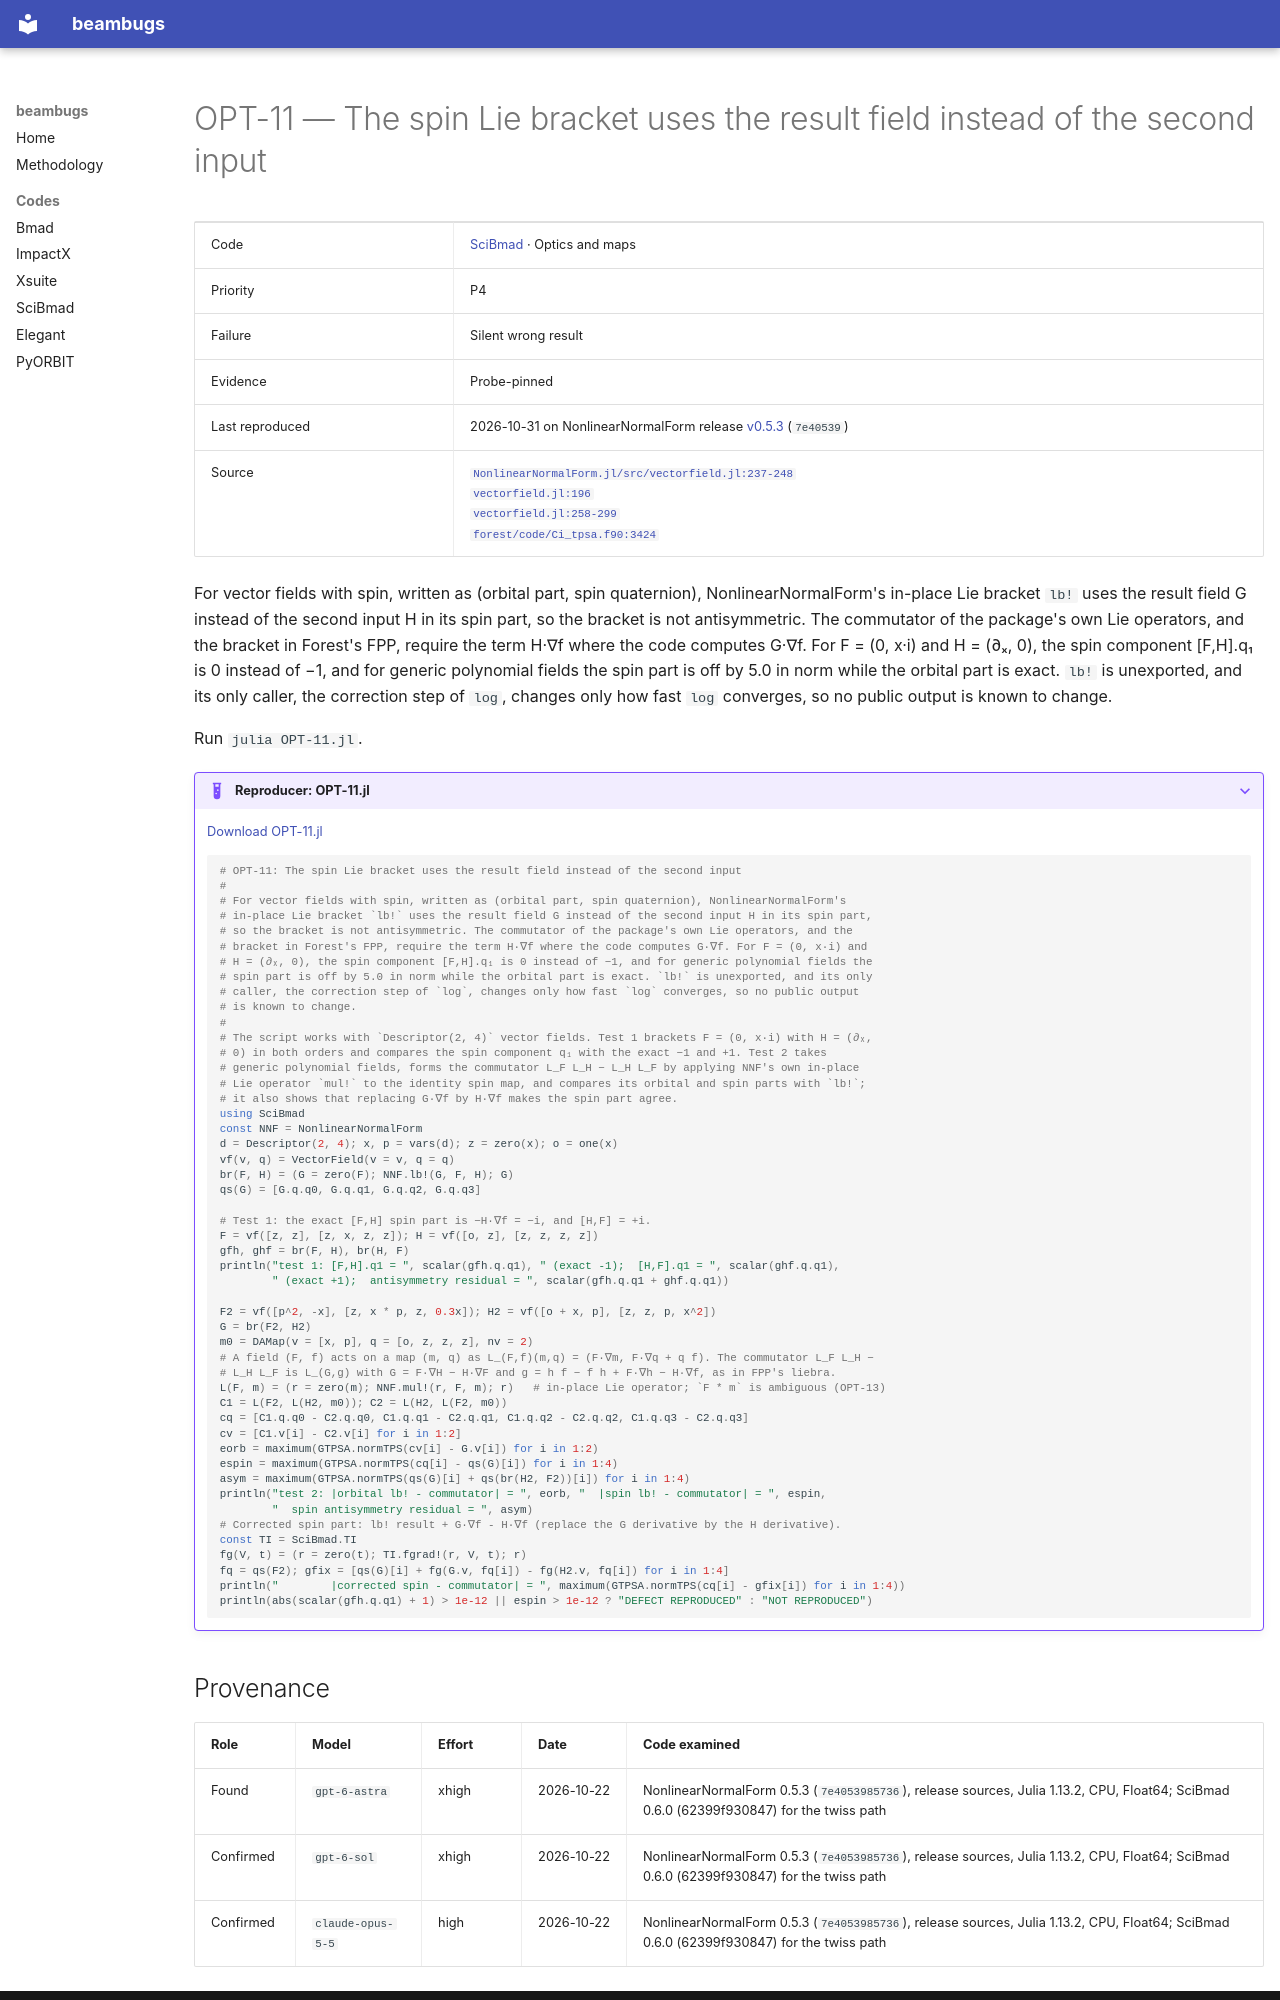

repository: nikitakuklev/beambugs · page: scibmad/OPT-11/index.html · generator: mkdocs

---
title: "OPT-11: The spin Lie bracket uses the result field instead of the second input"
hide:
  - toc
---

# OPT-11 — The spin Lie bracket uses the result field instead of the second input

| | |
|---|---|
| Code | [SciBmad](../index.md) · Optics and maps |
| Priority | P4 |
| Failure | Silent wrong result |
| Evidence | Probe-pinned |
| Last reproduced | 2026-10-31 on NonlinearNormalForm release [v0.5.3](https://github.com/bmad-sim/NonlinearNormalForm.jl/tree/v0.5.3) (`7e40539`) |
| Source | [`NonlinearNormalForm.jl/src/vectorfield.jl:237-248`](https://github.com/bmad-sim/NonlinearNormalForm.jl/blob/7e40539857368faf9784736ad29c8f0ae6e70a23/src/vectorfield.jl#L237-L248)<br>[`vectorfield.jl:196`](https://github.com/bmad-sim/NonlinearNormalForm.jl/blob/7e40539857368faf9784736ad29c8f0ae6e70a23/src/vectorfield.jl#L196)<br>[`vectorfield.jl:258-299`](https://github.com/bmad-sim/NonlinearNormalForm.jl/blob/7e40539857368faf9784736ad29c8f0ae6e70a23/src/vectorfield.jl#L258-L299)<br>[`forest/code/Ci_tpsa.f90:3424`](https://github.com/bmad-sim/bmad-ecosystem/blob/19b8afb46a400d12a53a92d616e02359b3b2b71f/forest/code/Ci_tpsa.f90#L3424) |

For vector fields with spin, written as (orbital part, spin quaternion), NonlinearNormalForm's in-place Lie bracket `lb!` uses the result field G instead of the second input H in its spin part, so the bracket is not antisymmetric. The commutator of the package's own Lie operators, and the bracket in Forest's FPP, require the term H·∇f where the code computes G·∇f. For F = (0, x·i) and H = (∂ₓ, 0), the spin component [F,H].q₁ is 0 instead of −1, and for generic polynomial fields the spin part is off by 5.0 in norm while the orbital part is exact. `lb!` is unexported, and its only caller, the correction step of `log`, changes only how fast `log` converges, so no public output is known to change.

Run `julia OPT-11.jl`.

??? example "Reproducer: OPT-11.jl"

    [Download OPT-11.jl](OPT-11.jl)

    ```julia
    # OPT-11: The spin Lie bracket uses the result field instead of the second input
    #
    # For vector fields with spin, written as (orbital part, spin quaternion), NonlinearNormalForm's
    # in-place Lie bracket `lb!` uses the result field G instead of the second input H in its spin part,
    # so the bracket is not antisymmetric. The commutator of the package's own Lie operators, and the
    # bracket in Forest's FPP, require the term H·∇f where the code computes G·∇f. For F = (0, x·i) and
    # H = (∂ₓ, 0), the spin component [F,H].q₁ is 0 instead of −1, and for generic polynomial fields the
    # spin part is off by 5.0 in norm while the orbital part is exact. `lb!` is unexported, and its only
    # caller, the correction step of `log`, changes only how fast `log` converges, so no public output
    # is known to change.
    #
    # The script works with `Descriptor(2, 4)` vector fields. Test 1 brackets F = (0, x·i) with H = (∂ₓ,
    # 0) in both orders and compares the spin component q₁ with the exact −1 and +1. Test 2 takes
    # generic polynomial fields, forms the commutator L_F L_H − L_H L_F by applying NNF's own in-place
    # Lie operator `mul!` to the identity spin map, and compares its orbital and spin parts with `lb!`;
    # it also shows that replacing G·∇f by H·∇f makes the spin part agree.
    using SciBmad
    const NNF = NonlinearNormalForm
    d = Descriptor(2, 4); x, p = vars(d); z = zero(x); o = one(x)
    vf(v, q) = VectorField(v = v, q = q)
    br(F, H) = (G = zero(F); NNF.lb!(G, F, H); G)
    qs(G) = [G.q.q0, G.q.q1, G.q.q2, G.q.q3]

    # Test 1: the exact [F,H] spin part is −H·∇f = −i, and [H,F] = +i.
    F = vf([z, z], [z, x, z, z]); H = vf([o, z], [z, z, z, z])
    gfh, ghf = br(F, H), br(H, F)
    println("test 1: [F,H].q1 = ", scalar(gfh.q.q1), " (exact -1);  [H,F].q1 = ", scalar(ghf.q.q1),
            " (exact +1);  antisymmetry residual = ", scalar(gfh.q.q1 + ghf.q.q1))

    F2 = vf([p^2, -x], [z, x * p, z, 0.3x]); H2 = vf([o + x, p], [z, z, p, x^2])
    G = br(F2, H2)
    m0 = DAMap(v = [x, p], q = [o, z, z, z], nv = 2)
    # A field (F, f) acts on a map (m, q) as L_(F,f)(m,q) = (F·∇m, F·∇q + q f). The commutator L_F L_H −
    # L_H L_F is L_(G,g) with G = F·∇H − H·∇F and g = h f − f h + F·∇h − H·∇f, as in FPP's liebra.
    L(F, m) = (r = zero(m); NNF.mul!(r, F, m); r)   # in-place Lie operator; `F * m` is ambiguous (OPT-13)
    C1 = L(F2, L(H2, m0)); C2 = L(H2, L(F2, m0))
    cq = [C1.q.q0 - C2.q.q0, C1.q.q1 - C2.q.q1, C1.q.q2 - C2.q.q2, C1.q.q3 - C2.q.q3]
    cv = [C1.v[i] - C2.v[i] for i in 1:2]
    eorb = maximum(GTPSA.normTPS(cv[i] - G.v[i]) for i in 1:2)
    espin = maximum(GTPSA.normTPS(cq[i] - qs(G)[i]) for i in 1:4)
    asym = maximum(GTPSA.normTPS(qs(G)[i] + qs(br(H2, F2))[i]) for i in 1:4)
    println("test 2: |orbital lb! - commutator| = ", eorb, "  |spin lb! - commutator| = ", espin,
            "  spin antisymmetry residual = ", asym)
    # Corrected spin part: lb! result + G·∇f - H·∇f (replace the G derivative by the H derivative).
    const TI = SciBmad.TI
    fg(V, t) = (r = zero(t); TI.fgrad!(r, V, t); r)
    fq = qs(F2); gfix = [qs(G)[i] + fg(G.v, fq[i]) - fg(H2.v, fq[i]) for i in 1:4]
    println("        |corrected spin - commutator| = ", maximum(GTPSA.normTPS(cq[i] - gfix[i]) for i in 1:4))
    println(abs(scalar(gfh.q.q1) + 1) > 1e-12 || espin > 1e-12 ? "DEFECT REPRODUCED" : "NOT REPRODUCED")

    ```
